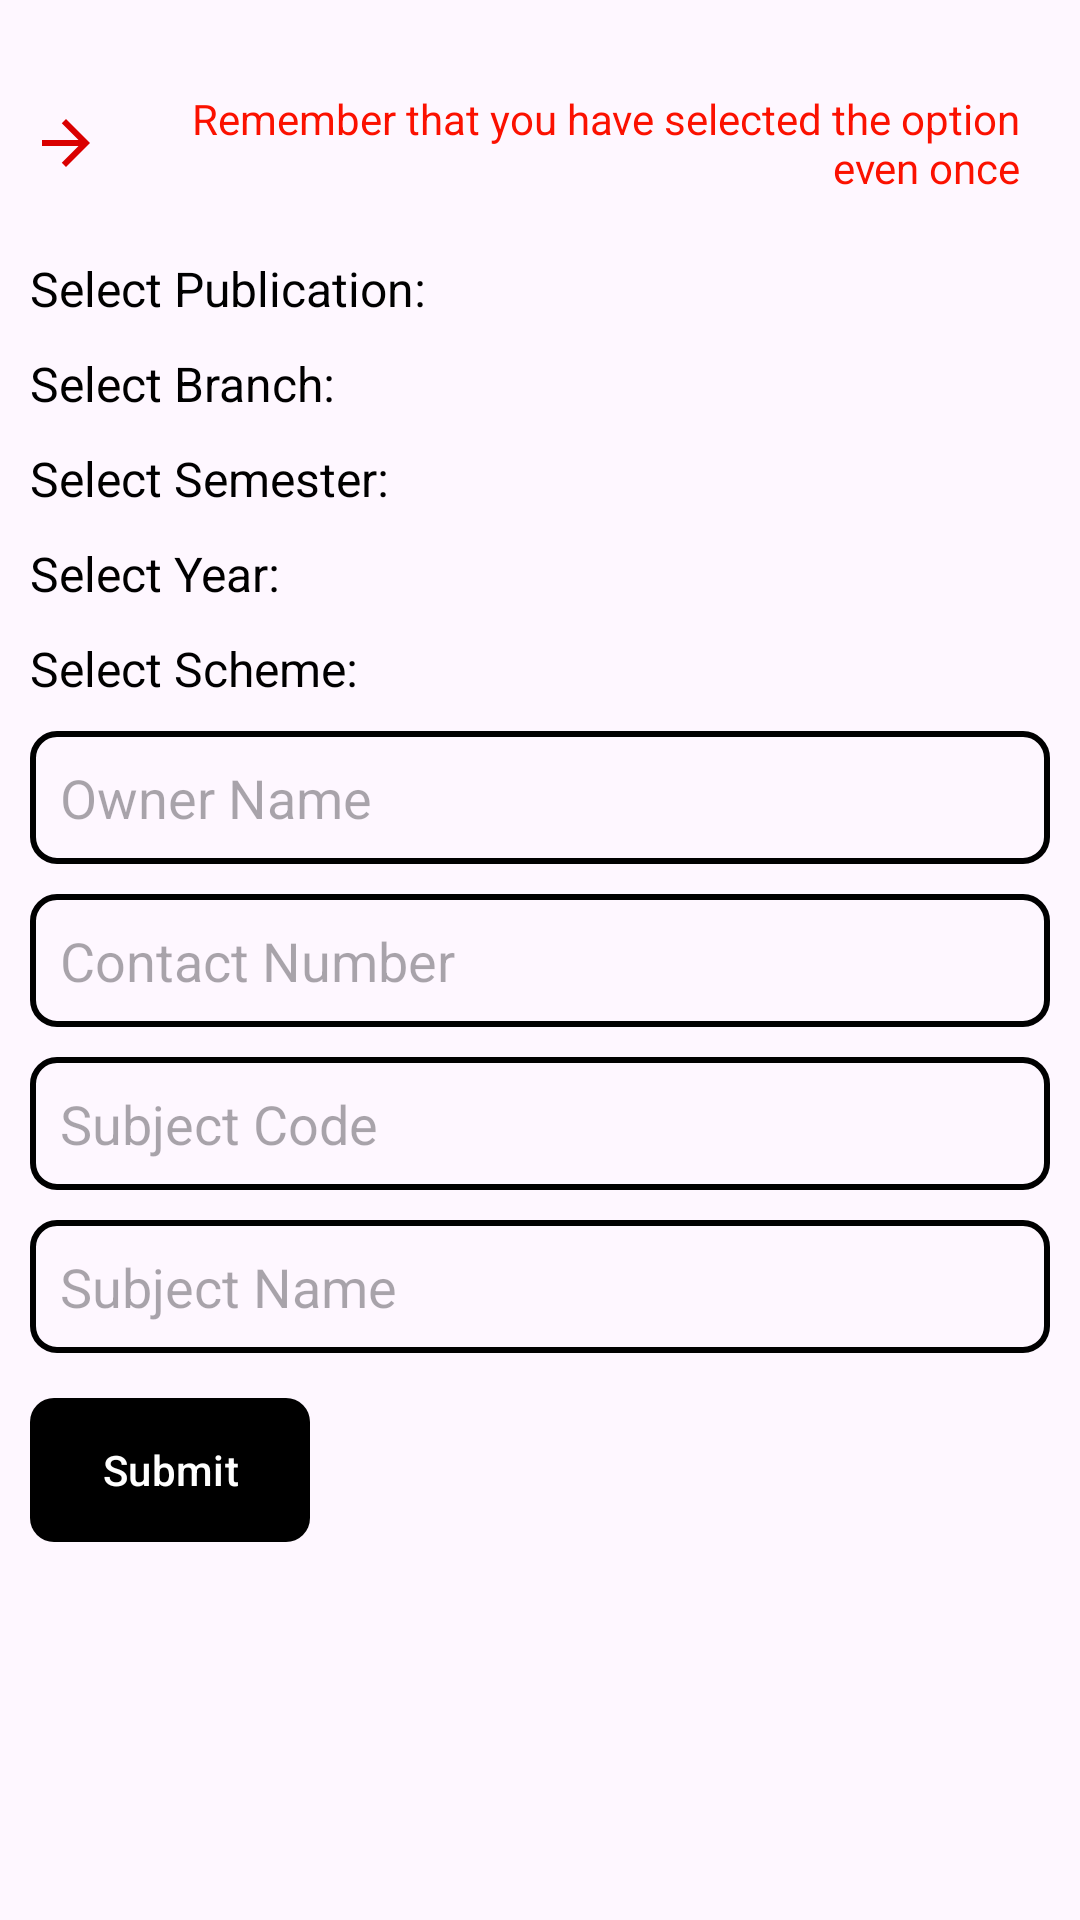

Here is an Android app screen rendered from its layout file. Give the layout XML and the strings, colors and styles it references.
<!-- AndroidManifest.xml: application theme Theme.CPP -->
<!-- res/layout/activity_addbook.xml -->
<?xml version="1.0" encoding="utf-8"?>
<ScrollView
    xmlns:android="http://schemas.android.com/apk/res/android"
    xmlns:app="http://schemas.android.com/apk/res-auto"
    xmlns:tools="http://schemas.android.com/tools"
    android:layout_width="match_parent"
    android:layout_height="match_parent"
    android:layout_gravity="center"
    android:orientation="vertical">

<LinearLayout
    android:layout_width="match_parent"
    android:layout_height="match_parent"
    tools:context=".bookbuysell.addbook"
    android:orientation="vertical">

    <TextView
        android:layout_width="match_parent"
        android:layout_height="wrap_content"
        android:layout_marginTop="20dp"
        android:layout_marginRight="10dp"
       android:padding="10dp"
        android:layout_gravity="right"
        android:gravity="right"
        android:textColor="@color/red"
        android:drawableLeft="@drawable/baseline_arrow_forward_24"
        android:text="Remember that you have selected the option even once"/>

    <LinearLayout
        android:layout_width="match_parent"
        android:layout_height="wrap_content"
        android:layout_marginTop="10dp"
        android:layout_marginLeft="10dp"
        android:gravity="center_vertical">

        <TextView
            android:layout_width="wrap_content"
            android:layout_height="wrap_content"
            android:text="Select Publication:"
            android:textSize="16sp"
            android:textColor="#000000"
            android:paddingEnd="10dp" />


        <Spinner
            android:id="@+id/bookpublication"
            android:layout_width="wrap_content"
            android:layout_height="wrap_content"
            android:padding="10dp"
            android:layout_marginLeft="10dp"
            android:background="@drawable/spinner_background" />
    </LinearLayout>

    <LinearLayout
        android:layout_width="match_parent"
        android:layout_height="wrap_content"
        android:layout_marginTop="10dp"
        android:layout_marginLeft="10dp"
        android:gravity="center_vertical">

        <TextView
            android:layout_width="wrap_content"
            android:layout_height="wrap_content"
            android:text="Select Branch:"
            android:textSize="16sp"
            android:textColor="#000000"
            android:paddingEnd="10dp" />

        <Spinner
            android:id="@+id/bookBranch"
            android:layout_width="wrap_content"
            android:layout_height="wrap_content"
            android:layout_marginLeft="40dp"
            android:background="@drawable/spinner_background"
            android:padding="10dp" />
    </LinearLayout>

    <LinearLayout
        android:layout_width="match_parent"
        android:layout_height="wrap_content"
        android:layout_marginTop="10dp"
        android:layout_marginLeft="10dp"
        android:gravity="center_vertical">

        <TextView
            android:layout_width="wrap_content"
            android:layout_height="wrap_content"
            android:text="Select Semester:"
            android:textSize="16sp"
            android:textColor="#000000"
            android:paddingEnd="10dp" />
    <Spinner
        android:layout_width="wrap_content"
        android:layout_height="wrap_content"
        android:layout_marginLeft="22dp"
        android:background="@drawable/spinner_background"
        android:padding="10dp"
        android:id="@+id/booksemester"/>
    </LinearLayout>


    <LinearLayout
        android:layout_width="match_parent"
        android:layout_height="wrap_content"
        android:layout_marginTop="10dp"
        android:layout_marginLeft="10dp"
        android:gravity="center_vertical">

        <TextView
            android:layout_width="wrap_content"
            android:layout_height="wrap_content"
            android:text="Select Year:"
            android:textSize="16sp"
            android:textColor="#000000"
            android:paddingEnd="10dp" />
    <Spinner
    android:layout_width="wrap_content"
    android:layout_height="wrap_content"
        android:layout_marginLeft="58dp"
        android:background="@drawable/spinner_background"
        android:padding="10dp"
        android:id="@+id/bookyearpurchace"/>
    </LinearLayout>


    <LinearLayout
        android:layout_width="match_parent"
        android:layout_height="wrap_content"
        android:layout_marginTop="10dp"
        android:layout_marginLeft="10dp"
        android:gravity="center_vertical">

        <TextView
            android:layout_width="wrap_content"
            android:layout_height="wrap_content"
            android:text="Select Scheme:"
            android:textSize="16sp"
            android:textColor="#000000"
            android:paddingEnd="10dp" />
    <Spinner
    android:layout_width="wrap_content"
    android:layout_height="wrap_content"
        android:layout_marginLeft="34dp"
        android:background="@drawable/spinner_background"
        android:padding="10dp"
        android:id="@+id/selectiongschemeofbook"/>
    </LinearLayout>

    <EditText
        android:layout_width="match_parent"
        android:layout_height="wrap_content"
        android:hint="Owner Name"
        android:layout_marginTop="10dp"
        android:padding="10dp"
        android:layout_marginLeft="10dp"
        android:layout_marginRight="10dp"
        android:background="@drawable/squarecircle_outline"
        android:id="@+id/booksellername"/>

    <EditText
        android:layout_width="match_parent"
        android:layout_height="wrap_content"
        android:hint="Contact Number"
        android:inputType="number"
        android:layout_marginTop="10dp"
        android:layout_marginLeft="10dp"
        android:layout_marginRight="10dp"
        android:background="@drawable/squarecircle_outline"
        android:padding="10dp"
        android:id="@+id/booksellermob"/>

    <EditText
        android:id="@+id/subcode"
        android:layout_width="match_parent"
        android:layout_height="wrap_content"
        android:inputType="number"
        android:layout_marginTop="10dp"
        android:layout_marginLeft="10dp"
        android:layout_marginRight="10dp"
        android:padding="10dp"
        android:background="@drawable/squarecircle_outline"
        android:hint="Subject Code" />

    <EditText
        android:id="@+id/subject"
        android:layout_width="match_parent"
        android:layout_height="wrap_content"
        android:layout_marginLeft="10dp"
        android:layout_marginTop="10dp"
        android:layout_marginRight="10dp"
        android:background="@drawable/squarecircle_outline"
        android:hint="Subject Name"
        android:padding="10dp" />

    <com.google.android.material.button.MaterialButton
        android:layout_width="wrap_content"
        android:layout_height="wrap_content"
        app:backgroundTint="@color/black"
        app:cornerRadius="15sp"
        android:layout_marginLeft="10dp"
        android:layout_marginTop="15dp"
        android:id="@+id/sellbooksubmit"
        android:background="@drawable/ripple_effect"
        android:text="Submit"/>
</LinearLayout>
</ScrollView>
<!-- resources referenced by this layout -->
<resources>
  <color name="black">#FF000000</color>
  <color name="red">#FB1100</color>
  <!-- drawable baseline_arrow_forward_24 (drawable) -->
  <vector android:autoMirrored="true" android:height="24dp"
      android:tint="#DA0000" android:viewportHeight="24"
      android:viewportWidth="24" android:width="24dp" xmlns:android="http://schemas.android.com/apk/res/android">
      <path android:fillColor="@android:color/white" android:pathData="M12,4l-1.41,1.41L16.17,11H4v2h12.17l-5.58,5.59L12,20l8,-8z"/>
  </vector>
  <!-- drawable ripple_effect (drawable) -->
  <?xml version="1.0" encoding="utf-8"?>
  <ripple      xmlns:android="http://schemas.android.com/apk/res/android"
          android:color="#A5A0A0">
  
      <item>
          <shape android:shape="rectangle"
              >
              <solid android:color = "@color/white"></solid>
              <corners android:radius="8sp"/>
          </shape>
      </item>
  </ripple>
  <!-- drawable spinner_background (drawable) -->
  <shape xmlns:android="http://schemas.android.com/apk/res/android" android:shape="rectangle">
      <solid android:color="#FFFFFF" /> 
      <corners android:radius="8dp" /> 
      <stroke
          android:width="1dp"
          android:color="#CCCCCC" /> 
  </shape>
  <!-- drawable squarecircle_outline (drawable) -->
  <shape xmlns:android="http://schemas.android.com/apk/res/android"
      android:shape="rectangle">
      <solid android:color="@android:color/transparent" />
      <stroke
          android:width="2dp"/> 
      <corners android:radius="8dp" /> 
  </shape>
  <style name="Theme.CPP" parent="Base.Theme.CPP" />
  <color name="white">#FFFFFFFF</color>
  <style name="Base.Theme.CPP" parent="Theme.Material3.DayNight.NoActionBar">
          
          
      </style>
</resources>
